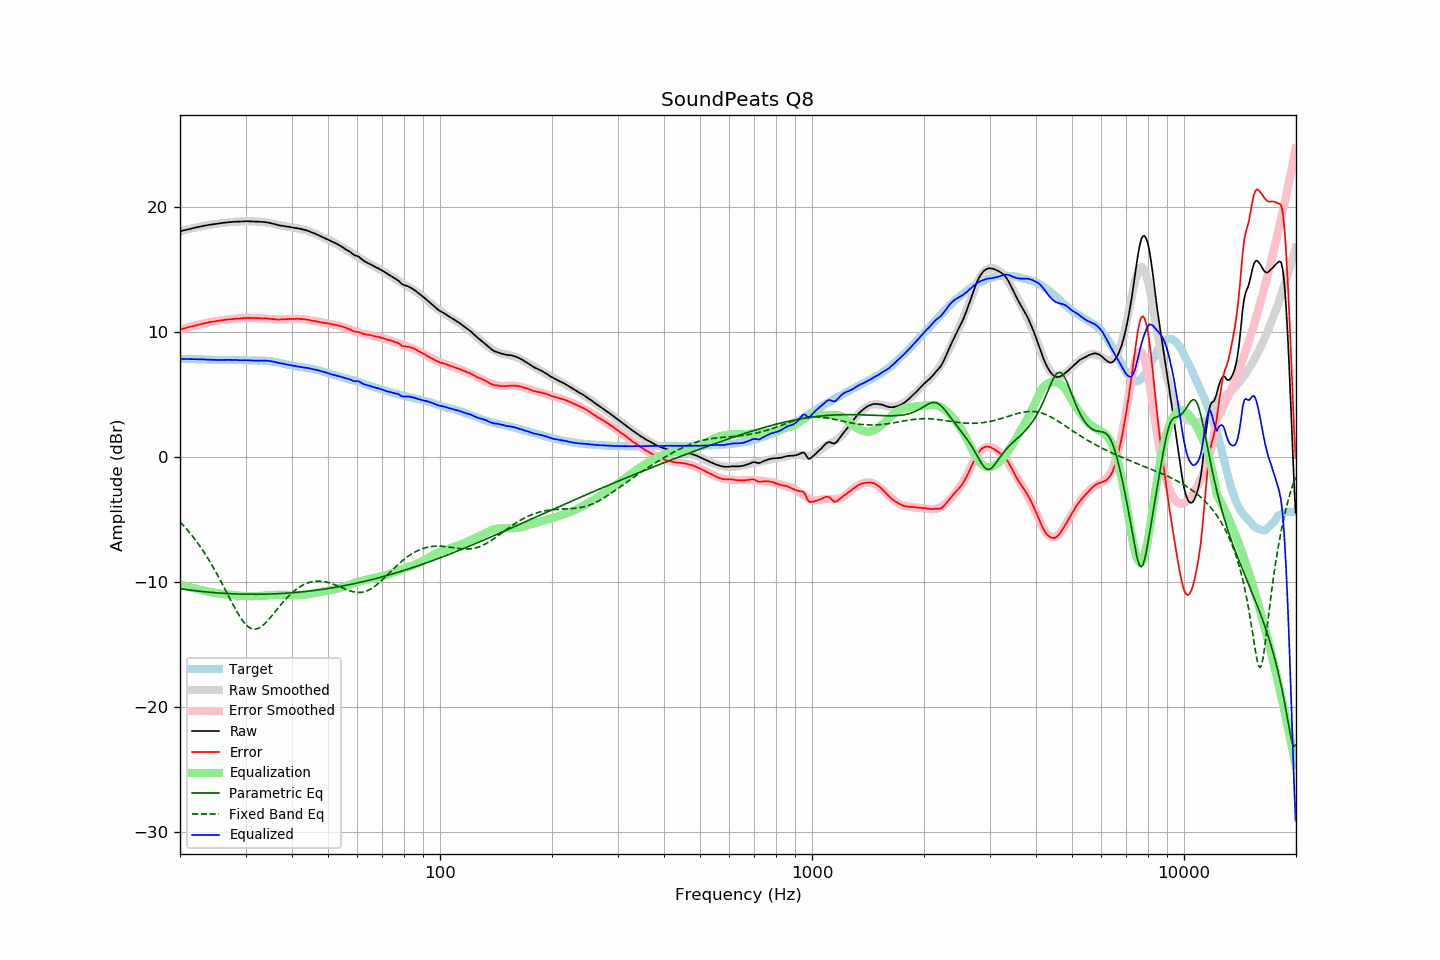

Values plotted in this chart, from the file beside it:
frequency, raw, error, smoothed, error_smoothed, equalization, parametric_eq, fixed_band_eq, equalized_raw, equalized_smoothed, target
20.00, 18.03, 10.19, 18.03, 10.19, -10.19, -10.52, -5.18, 7.85, 7.85, 7.84
20.20, 18.07, 10.23, 18.07, 10.22, -10.22, -10.54, -5.32, 7.85, 7.85, 7.84
20.40, 18.10, 10.26, 18.10, 10.26, -10.26, -10.56, -5.45, 7.84, 7.84, 7.84
20.61, 18.14, 10.30, 18.14, 10.30, -10.30, -10.57, -5.60, 7.85, 7.84, 7.84
20.81, 18.17, 10.34, 18.17, 10.33, -10.33, -10.59, -5.74, 7.84, 7.84, 7.83
21.02, 18.20, 10.37, 18.20, 10.37, -10.37, -10.61, -5.89, 7.84, 7.84, 7.83
21.23, 18.23, 10.40, 18.24, 10.40, -10.40, -10.63, -6.04, 7.83, 7.83, 7.83
21.44, 18.26, 10.42, 18.27, 10.44, -10.44, -10.65, -6.20, 7.83, 7.83, 7.84
21.66, 18.29, 10.46, 18.30, 10.47, -10.47, -10.66, -6.36, 7.82, 7.83, 7.83
21.87, 18.32, 10.49, 18.33, 10.50, -10.50, -10.68, -6.53, 7.82, 7.83, 7.83
22.09, 18.35, 10.53, 18.36, 10.53, -10.53, -10.69, -6.70, 7.82, 7.82, 7.82
22.31, 18.38, 10.56, 18.38, 10.57, -10.57, -10.71, -6.87, 7.82, 7.82, 7.82
22.54, 18.41, 10.60, 18.41, 10.60, -10.60, -10.72, -7.05, 7.81, 7.81, 7.81
22.76, 18.44, 10.63, 18.44, 10.63, -10.63, -10.74, -7.24, 7.81, 7.81, 7.81
22.99, 18.46, 10.65, 18.46, 10.66, -10.66, -10.75, -7.43, 7.80, 7.80, 7.81
23.22, 18.49, 10.69, 18.49, 10.69, -10.69, -10.77, -7.62, 7.80, 7.80, 7.80
23.45, 18.51, 10.72, 18.51, 10.72, -10.72, -10.78, -7.82, 7.80, 7.79, 7.80
23.69, 18.53, 10.74, 18.53, 10.75, -10.75, -10.79, -8.02, 7.79, 7.79, 7.79
23.92, 18.56, 10.79, 18.56, 10.77, -10.77, -10.80, -8.23, 7.79, 7.78, 7.78
24.16, 18.58, 10.81, 18.58, 10.80, -10.80, -10.82, -8.45, 7.79, 7.78, 7.78
24.40, 18.59, 10.82, 18.60, 10.82, -10.82, -10.83, -8.67, 7.77, 7.78, 7.78
24.65, 18.61, 10.84, 18.62, 10.84, -10.84, -10.84, -8.89, 7.77, 7.77, 7.77
24.89, 18.63, 10.86, 18.64, 10.86, -10.86, -10.85, -9.12, 7.77, 7.77, 7.77
25.14, 18.65, 10.88, 18.65, 10.88, -10.88, -10.86, -9.35, 7.77, 7.77, 7.77
25.39, 18.66, 10.90, 18.67, 10.90, -10.90, -10.87, -9.59, 7.76, 7.77, 7.76
25.65, 18.68, 10.92, 18.69, 10.92, -10.92, -10.88, -9.83, 7.76, 7.77, 7.76
25.91, 18.70, 10.94, 18.71, 10.94, -10.94, -10.89, -10.07, 7.76, 7.77, 7.76
26.16, 18.72, 10.95, 18.72, 10.96, -10.96, -10.90, -10.32, 7.77, 7.77, 7.77
26.43, 18.74, 10.97, 18.74, 10.97, -10.97, -10.90, -10.57, 7.77, 7.77, 7.77
26.69, 18.75, 10.99, 18.75, 10.98, -10.98, -10.91, -10.82, 7.77, 7.77, 7.77
26.96, 18.77, 11.01, 18.76, 11.00, -11.00, -10.92, -11.07, 7.78, 7.77, 7.77
27.23, 18.78, 11.02, 18.78, 11.01, -11.01, -10.92, -11.32, 7.77, 7.77, 7.77
27.50, 18.78, 11.02, 18.79, 11.02, -11.02, -10.93, -11.56, 7.76, 7.76, 7.76
27.77, 18.80, 11.03, 18.80, 11.04, -11.04, -10.94, -11.81, 7.77, 7.76, 7.77
28.05, 18.81, 11.05, 18.81, 11.05, -11.05, -10.94, -12.05, 7.76, 7.76, 7.76
28.33, 18.81, 11.05, 18.82, 11.06, -11.06, -10.95, -12.28, 7.75, 7.76, 7.76
28.62, 18.82, 11.07, 18.83, 11.07, -11.07, -10.95, -12.50, 7.75, 7.75, 7.75
28.90, 18.82, 11.06, 18.83, 11.08, -11.08, -10.96, -12.71, 7.74, 7.75, 7.76
29.19, 18.83, 11.09, 18.84, 11.09, -11.09, -10.96, -12.91, 7.74, 7.74, 7.75
29.48, 18.83, 11.10, 18.84, 11.10, -11.10, -10.96, -13.09, 7.73, 7.74, 7.74
29.78, 18.85, 11.12, 18.84, 11.11, -11.11, -10.96, -13.25, 7.75, 7.74, 7.73
30.08, 18.85, 11.12, 18.84, 11.11, -11.11, -10.97, -13.39, 7.74, 7.73, 7.73
30.38, 18.85, 11.13, 18.84, 11.12, -11.12, -10.97, -13.52, 7.74, 7.73, 7.72
30.68, 18.84, 11.12, 18.84, 11.12, -11.12, -10.97, -13.61, 7.72, 7.72, 7.72
30.99, 18.84, 11.13, 18.84, 11.12, -11.12, -10.97, -13.69, 7.72, 7.72, 7.72
31.30, 18.83, 11.12, 18.84, 11.12, -11.12, -10.97, -13.73, 7.71, 7.72, 7.72
31.61, 18.83, 11.12, 18.84, 11.12, -11.12, -10.97, -13.75, 7.71, 7.72, 7.71
31.93, 18.82, 11.11, 18.83, 11.12, -11.12, -10.97, -13.75, 7.71, 7.72, 7.71
32.24, 18.82, 11.10, 18.83, 11.11, -11.11, -10.97, -13.72, 7.71, 7.72, 7.72
32.57, 18.81, 11.11, 18.82, 11.11, -11.11, -10.97, -13.68, 7.71, 7.71, 7.71
32.89, 18.80, 11.09, 18.81, 11.10, -11.10, -10.97, -13.60, 7.70, 7.71, 7.71
33.22, 18.80, 11.09, 18.80, 11.09, -11.09, -10.97, -13.51, 7.71, 7.71, 7.71
33.55, 18.78, 11.07, 18.78, 11.08, -11.08, -10.96, -13.41, 7.70, 7.70, 7.71
33.89, 18.78, 11.09, 18.77, 11.07, -11.07, -10.96, -13.29, 7.71, 7.70, 7.70
34.23, 18.76, 11.08, 18.75, 11.06, -11.06, -10.96, -13.16, 7.70, 7.69, 7.68
34.57, 18.74, 11.06, 18.72, 11.05, -11.05, -10.95, -13.01, 7.69, 7.67, 7.68
34.92, 18.71, 11.05, 18.70, 11.04, -11.04, -10.95, -12.87, 7.67, 7.66, 7.66
35.27, 18.68, 11.03, 18.68, 11.03, -11.03, -10.95, -12.71, 7.65, 7.64, 7.66
35.62, 18.65, 11.03, 18.65, 11.02, -11.02, -10.94, -12.55, 7.63, 7.62, 7.62
35.97, 18.61, 11.00, 18.62, 11.02, -11.02, -10.94, -12.39, 7.59, 7.60, 7.61
... 635 more rows
